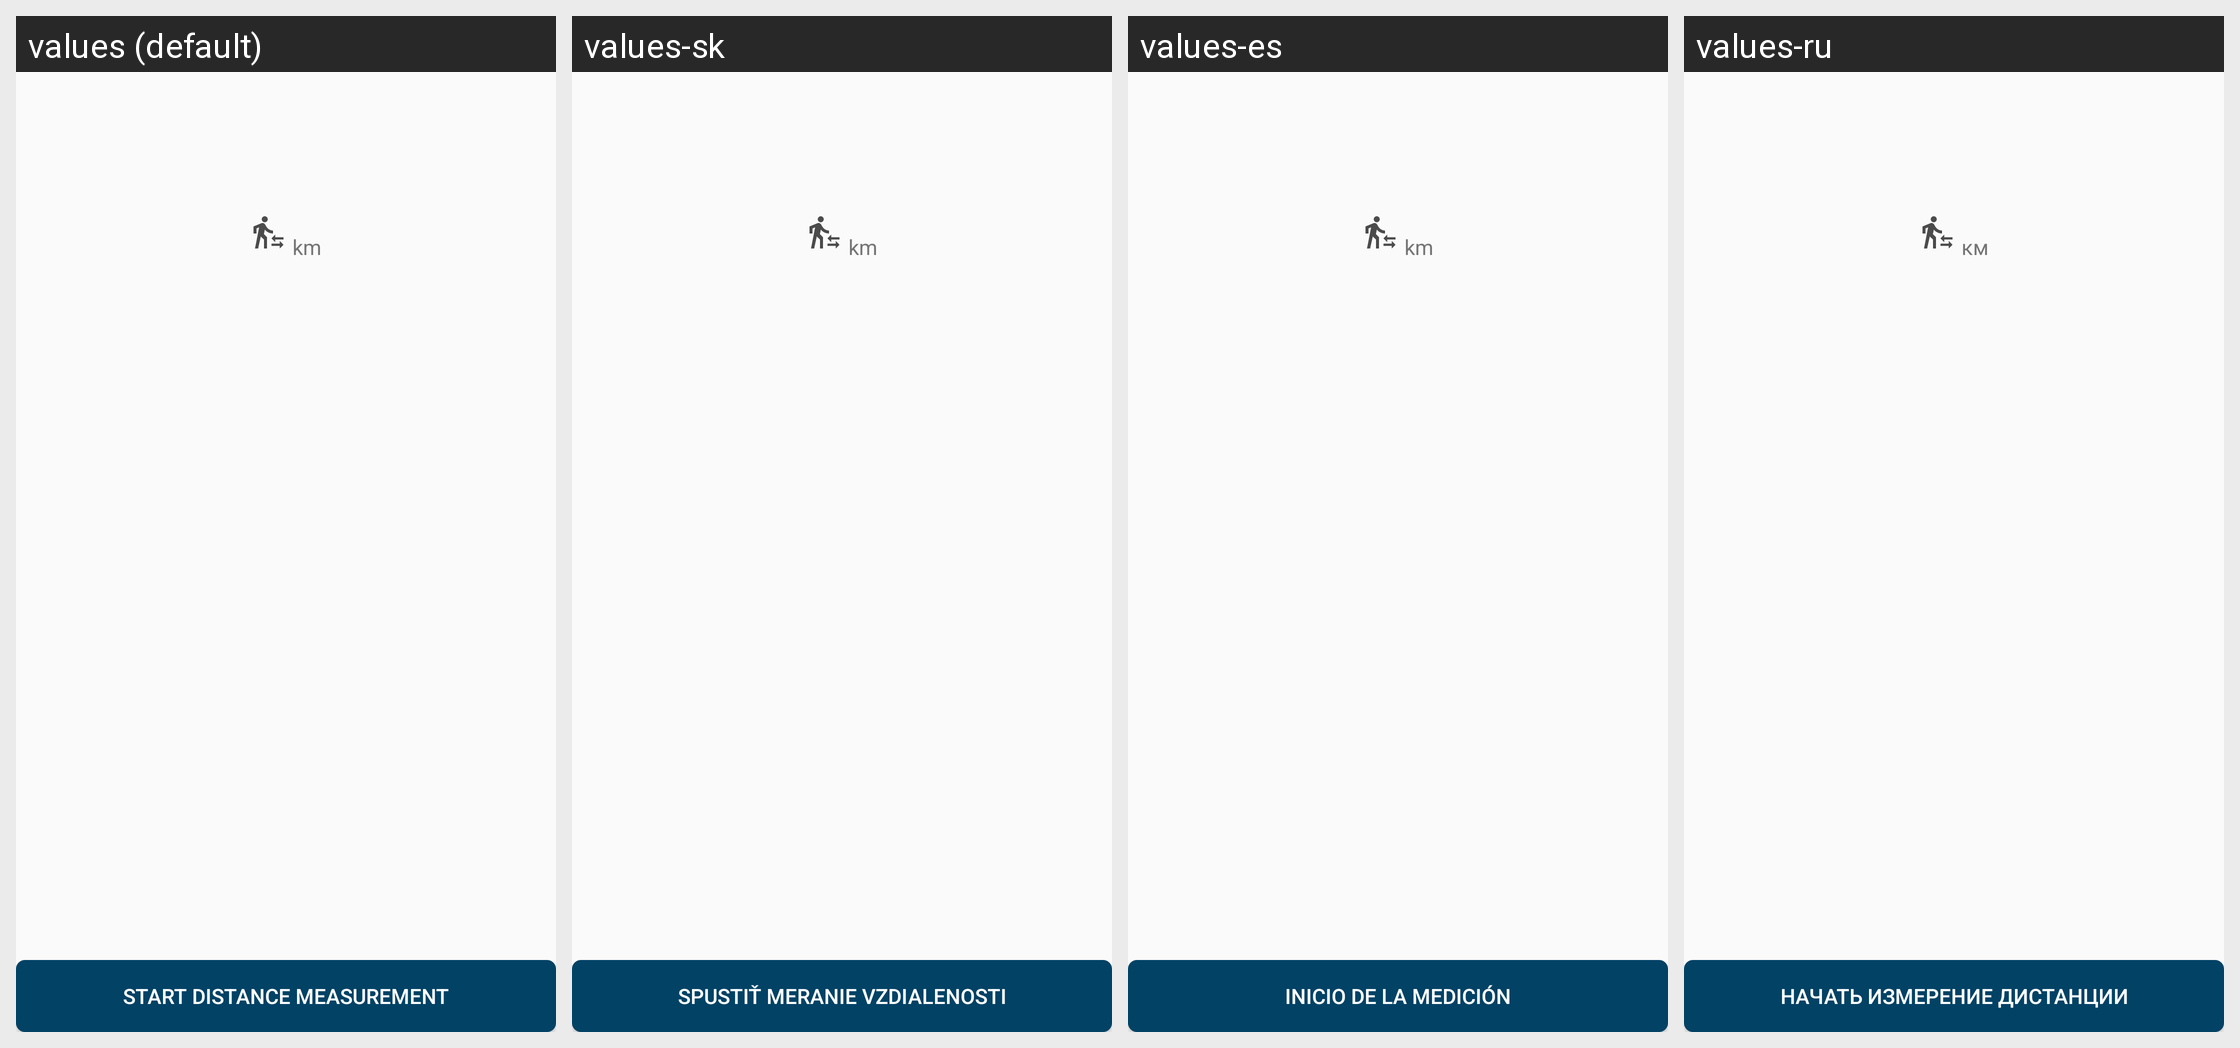

This grid shows one Android layout under several languages. Give, for every string resource on the screen, its name, the default text and each shown locale's text.
Android screen res/layout/activity_distance_measurement.xml rendered under 4 locales, left to right: values (default), values-sk, values-es, values-ru. Device: Nexus 5 (rendered at 1080×1920; each locale shown at half size, 540×960, under a caption strip naming it); theme AppTheme.
Other locales in the repository, not shown: values-bg, values-cs, values-de, values-et, values-fa, values-fr, values-ira, values-it, values-ja, values-pl, values-sv.
Strings drawn on this screen, with the default value and each locale's value (text and hints the layout hard-codes, and strings that could not be matched under every locale, appear in the picture but are not listed):

training_card_distance_km
  values: km
  values-sk: km
  values-es: km
  values-ru: км

distance_measurement_start_button
  values: Start distance measurement
  values-sk: Spustiť meranie vzdialenosti
  values-es: Inicio de la medición
  values-ru: Начать измерение дистанции
